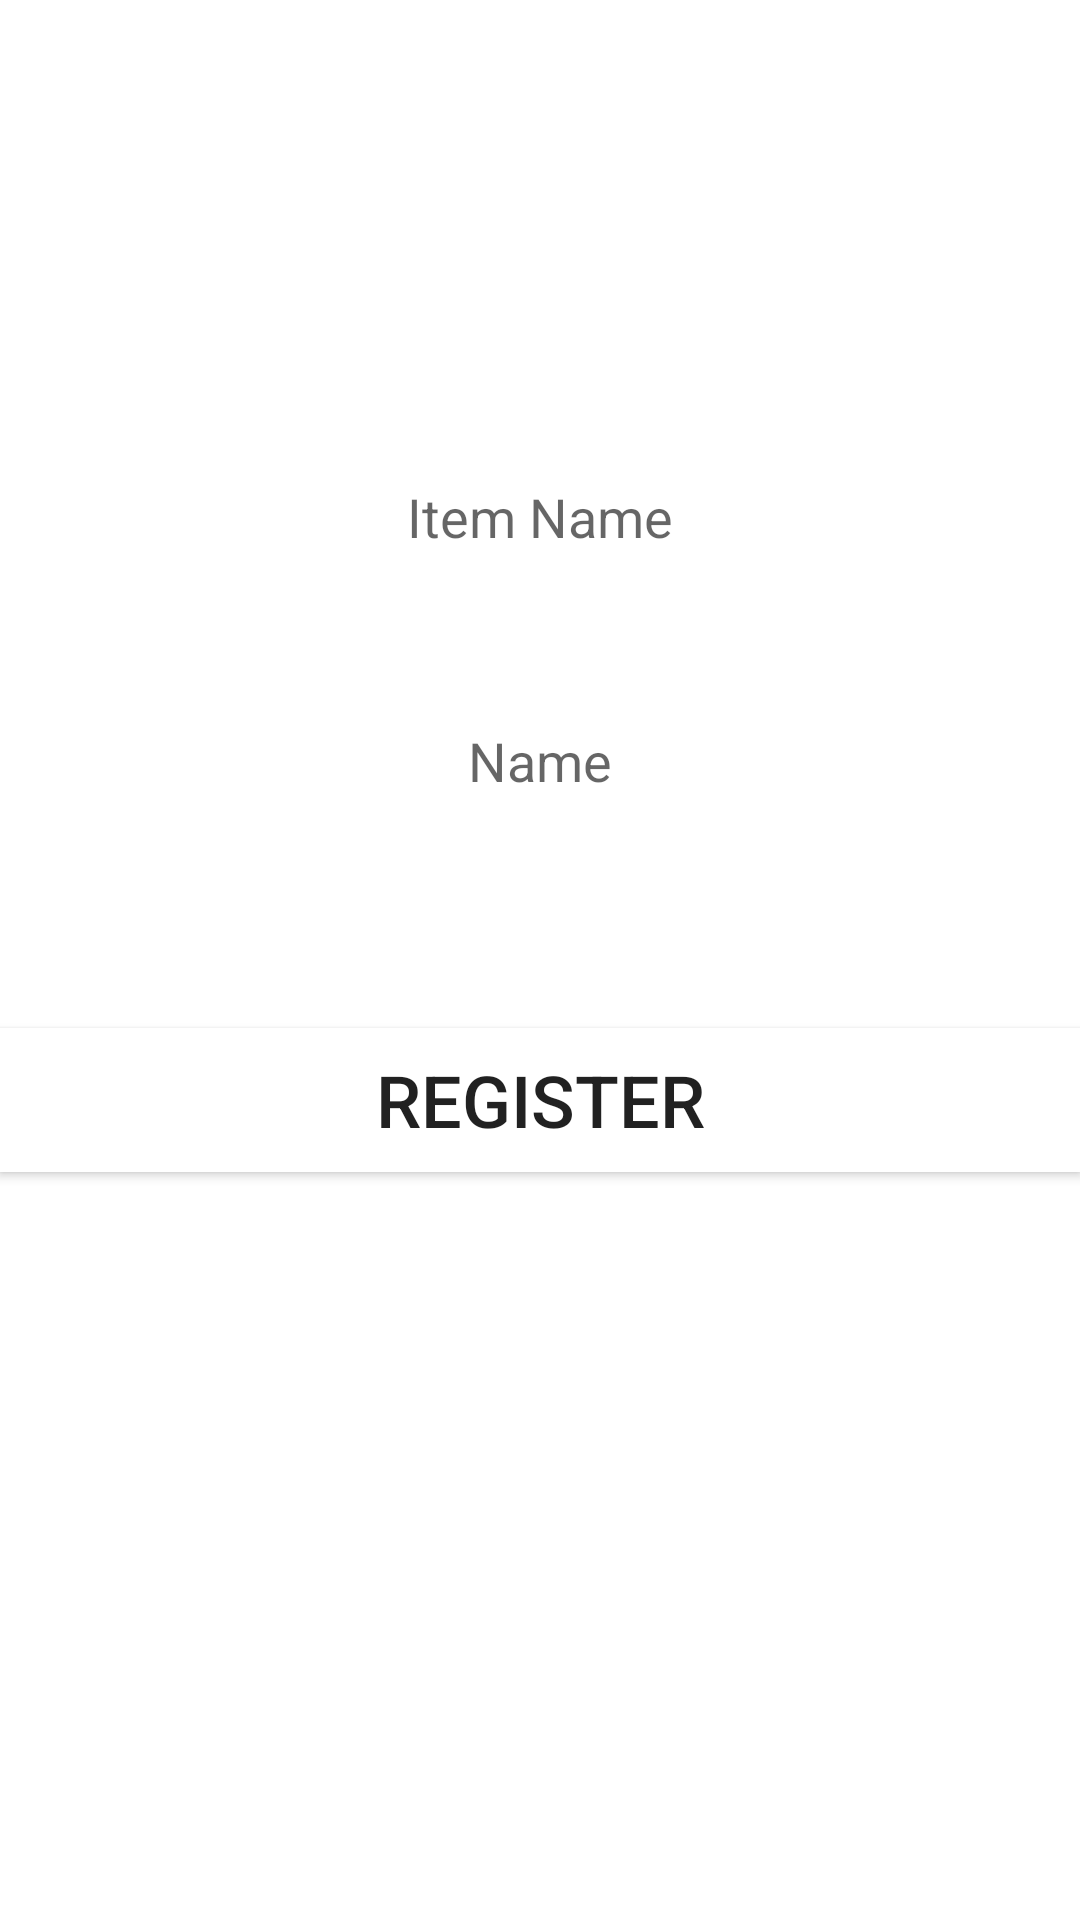

This screen was rendered from an Android layout file. Write that file and the resources it references.
<!-- AndroidManifest.xml: application theme Theme.MyApplication -->
<!-- res/layout/activity_feed.xml -->
<?xml version="1.0" encoding="utf-8"?>
<RelativeLayout xmlns:android="http://schemas.android.com/apk/res/android"
    xmlns:app="http://schemas.android.com/apk/res-auto"
    xmlns:tools="http://schemas.android.com/tools"
    android:layout_width="match_parent"
    android:layout_height="match_parent"
    android:background="@drawable/petdogs"
    tools:context=".Feed">

    <TextView
        android:id="@+id/title"
        android:layout_width="match_parent"
        android:layout_height="wrap_content"
        android:layout_marginTop="28dp"
        android:padding="30px"
        android:textColor="@color/white"
        android:text="Support Society Dogs "
        android:textAlignment="center"
        android:textSize="30dp" />
    <EditText
        android:id="@+id/editTextTextEmailAddress"
        android:layout_width="match_parent"
        android:layout_height="wrap_content"
        android:layout_marginTop="150dp"
        android:background="@color/material_dynamic_primary100"
        android:hint="Item Name"
        android:inputType="textPersonName"
        android:padding="30px"
        android:textAlignment="center"
        android:textColor="@color/white"

        />

    <EditText
        android:id="@+id/createdby"
        android:layout_width="match_parent"
        android:layout_height="wrap_content"
        android:layout_below="@+id/editTextTextEmailAddress"
        android:layout_marginTop="37dp"
        android:background="@color/material_dynamic_primary100"
        android:hint="Name"
        android:inputType="textPersonName"
        android:padding="30px"
        android:textAlignment="center" />

    <Button
        android:id="@+id/Submitsociety"
        android:layout_width="match_parent"
        android:layout_height="wrap_content"
        android:layout_below="@+id/createdby"
        android:layout_marginTop="67dp"
        android:background="@color/green"
        android:text="Register"
        android:textSize="24dp" />
</RelativeLayout>
<!-- resources referenced by this layout -->
<resources>
  <color name="green">#FFFFFFFF</color>
  <color name="white">#FFFFFFFF</color>
  <style name="Theme.MyApplication" parent="Theme.MaterialComponents.DayNight.DarkActionBar">
          
          <item name="colorPrimary">@color/purple_500</item>
          <item name="colorPrimaryVariant">@color/purple_700</item>
          <item name="colorOnPrimary">@color/white</item>
          
          <item name="colorSecondary">@color/teal_200</item>
          <item name="colorSecondaryVariant">@color/teal_700</item>
          <item name="colorOnSecondary">@color/black</item>
          
          <item name="android:statusBarColor" tools:targetApi="l">?attr/colorPrimaryVariant</item>
          
      </style>
  <color name="purple_500">#FF6200EE</color>
  <color name="purple_700">#FF3700B3</color>
  <color name="teal_200">#FF03DAC5</color>
  <color name="teal_700">#FF018786</color>
  <color name="black">#FF000000</color>
</resources>
